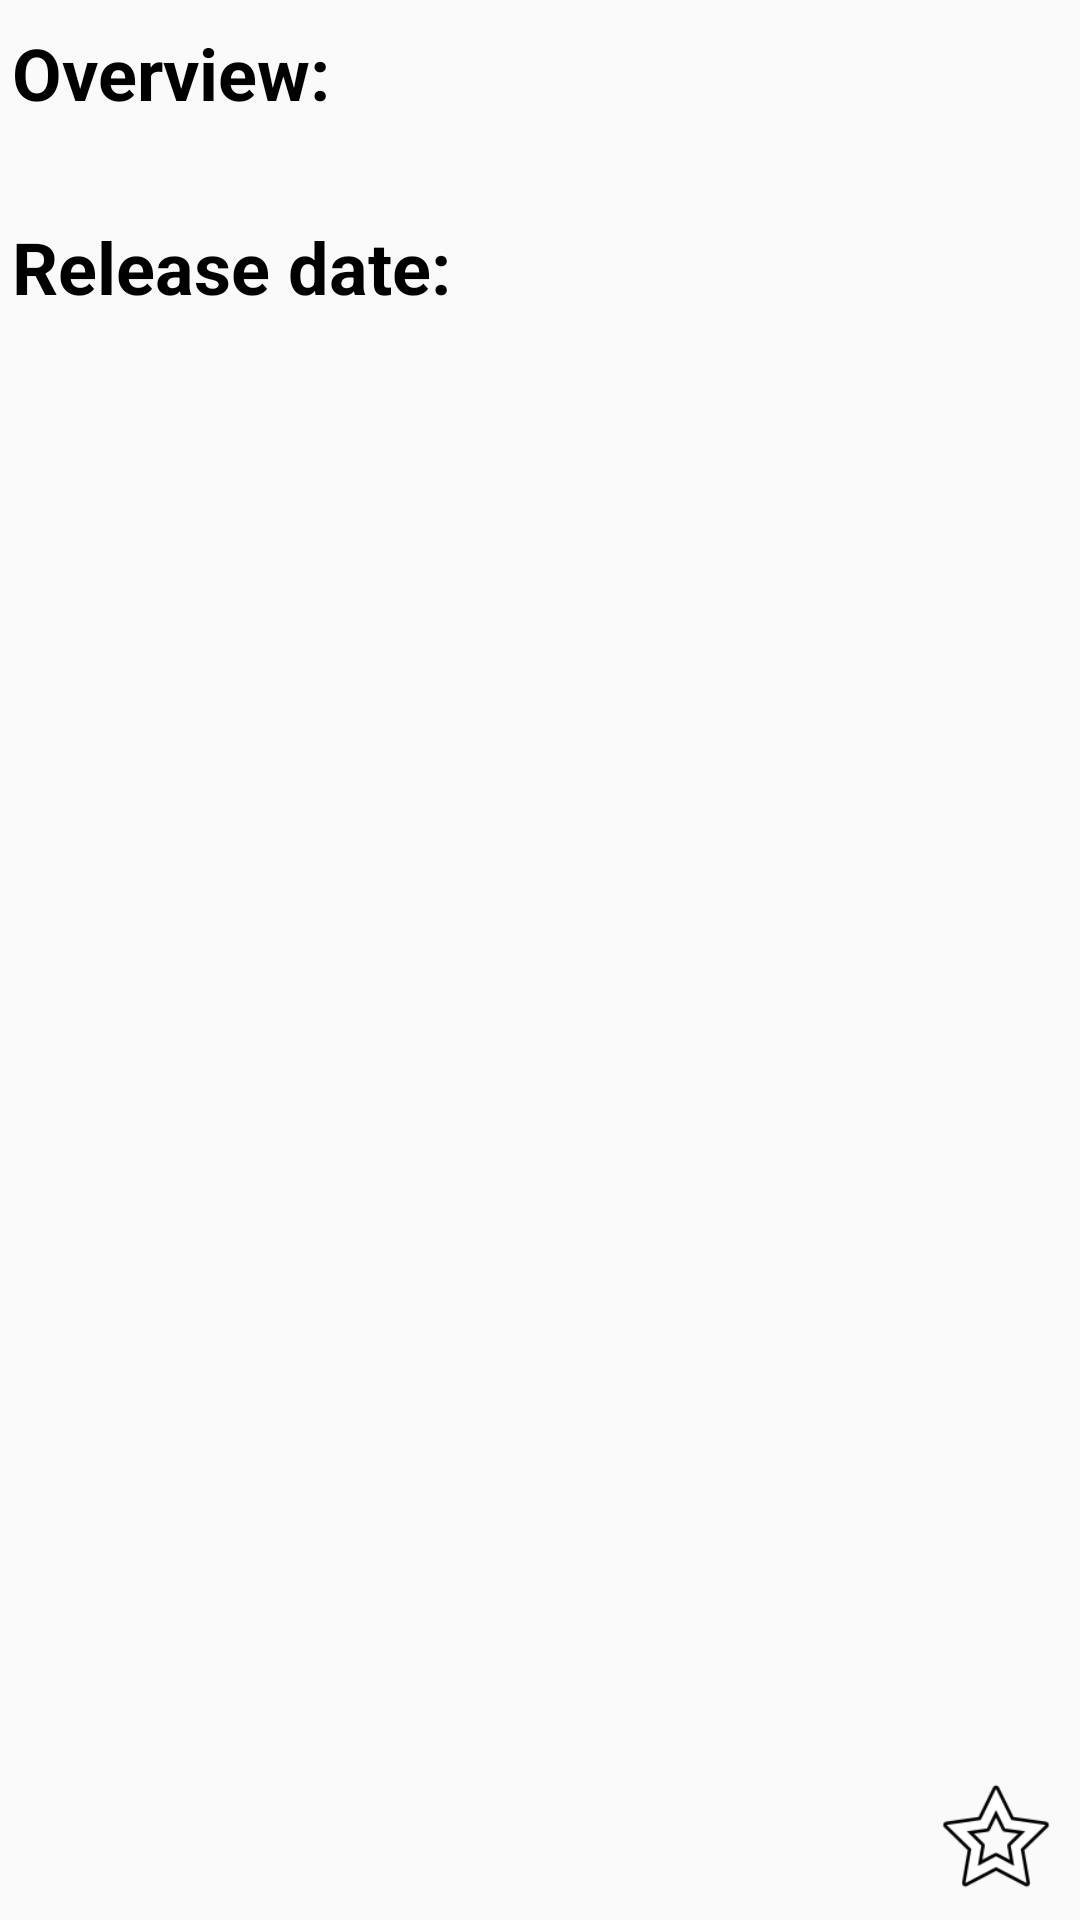

Layout XML and referenced resources for this Android screen:
<!-- AndroidManifest.xml: application theme AppTheme -->
<!-- res/layout/overview_card_contents.xml -->
<?xml version="1.0" encoding="utf-8"?>
<androidx.constraintlayout.widget.ConstraintLayout xmlns:android="http://schemas.android.com/apk/res/android"
                                                   xmlns:app="http://schemas.android.com/apk/res-auto"
                                                   android:layout_width="match_parent"
                                                   android:layout_height="match_parent">
    <TextView
            android:id="@+id/label_movie_overview"
            android:text="@string/overview"
            style="@style/DetailViewTitles"
            app:layout_constraintEnd_toEndOf="parent"
            app:layout_constraintStart_toStartOf="parent"
            android:layout_marginTop="8dp" app:layout_constraintTop_toTopOf="parent"/>
    <TextView
            android:id="@+id/txtv_movie_overview"

            style="@style/DetailViewTexts"

            app:layout_constraintEnd_toEndOf="parent"
            app:layout_constraintTop_toBottomOf="@id/label_movie_overview"
            app:layout_constraintStart_toStartOf="parent"/>
    <ImageView

            app:layout_constraintEnd_toEndOf="parent"
            app:layout_constraintBottom_toBottomOf="parent"
            android:layout_width="40dp"
            android:adjustViewBounds="true"
            android:layout_height="40dp" android:layout_marginEnd="8dp"
            android:src="@drawable/star"
            android:id="@+id/imgv_star" android:layout_marginBottom="8dp"/>

    <TextView
            android:id="@+id/label_release_date"

            android:text="@string/release"
            style="@style/DetailViewTitles"
            app:layout_constraintEnd_toEndOf="parent"
            app:layout_constraintStart_toStartOf="parent" android:layout_marginTop="8dp"
            app:layout_constraintTop_toBottomOf="@+id/txtv_movie_overview"/>
    <TextView
            android:id="@+id/txtv_release_date"

            style="@style/DetailViewTexts"
            app:layout_constraintEnd_toStartOf="@id/imgv_star"
            app:layout_constraintTop_toBottomOf="@id/label_release_date"
            app:layout_constraintStart_toStartOf="parent"
            android:textAppearance="@style/TextAppearance.AppCompat.Medium" android:layout_width="0dp"
            android:layout_marginEnd="8dp"/>


</androidx.constraintlayout.widget.ConstraintLayout>
<!-- resources referenced by this layout -->
<resources>
  <!-- drawable star: png bitmap (drawable, 2760 bytes) -->
  <string name="overview">Overview:</string>
  <string name="release">Release date:</string>
  <style name="DetailViewTexts">
          <item name="android:layout_width">match_parent</item>
          <item name="android:layout_height">wrap_content</item>
          <item name="android:textSize">18sp</item>
          <item name="android:textStyle">normal</item>
          <item name="android:textAppearance">@style/TextAppearance.AppCompat.Body1</item>
          <item name="android:textColor">@color/colorPrimaryDark</item>
          <item name="android:layout_marginStart">8dp</item>
      </style>
  <style name="DetailViewTitles">
          <item name="android:textSize">24sp</item>
          <item name="android:layout_width">match_parent</item>
          <item name="android:layout_height">wrap_content</item>
          <item name="android:textStyle">bold</item>
          <item name="android:textAppearance">@style/TextAppearance.AppCompat.Medium</item>
          <item name="android:textColor">@android:color/background_dark</item>
          <item name="android:layout_marginStart">4dp</item>
      </style>
  <style name="AppTheme" parent="Theme.AppCompat.Light.DarkActionBar">
          
          <item name="colorPrimary">@color/colorPrimary</item>
          <item name="colorPrimaryDark">@color/colorPrimaryDark</item>
          <item name="colorAccent">@color/colorAccent</item>
      </style>
  <!-- not gathered from this repository: default colours our renderer supplied (Android Studio template values) -->
  <color name="colorPrimary">#FF6200EE</color>
  <color name="colorPrimaryDark">#FF3700B3</color>
  <color name="colorAccent">#FF03DAC5</color>
</resources>
